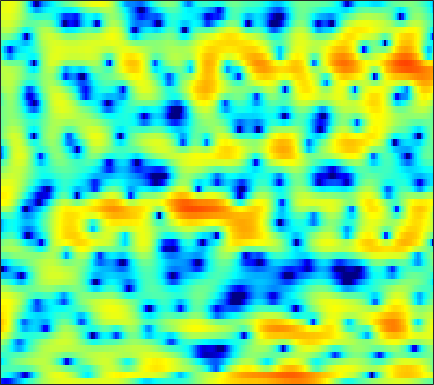

Data behind this chart, as committed beside it:
-14.278, -15.164, -15.806, -15.401, -14.548, -13.03, -11.434, -10.266, -8.7871, -7.4139, -6.1803, -5.3188, -4.2495, -3.2511, -2.5474, -1.6673, -0.84936, -0.27542, 0.45365, 1.1136, 1.7004, 2.0945, 2.5662, 2.9744
-3.298, -3.762, -4.398, -5.079, -5.637, -6.472, -7.499, -8.466, -10.14, -12.51, -15.88, -18.41, -16.56, -11.87, -9.006, -6.024, -3.708, -2.286, -0.7017, 0.5935, 1.644, 2.292, 2.993, 3.523
-2.943, -2.754, -2.518, -2.309, -2.186, -2.088, -2.064, -2.09, -2.144, -2.195, -2.188, -2.116, -1.881, -1.467, -1.058, -0.4198, 0.2636, 0.7577, 1.357, 1.852, 2.21, 2.377, 2.464, 2.392
-6.4, -5.11, -3.763, -2.717, -2.074, -1.373, -0.8144, -0.4535, -0.03602, 0.3378, 0.6787, 0.921, 1.232, 1.531, 1.74, 1.996, 2.208, 2.33, 2.424, 2.419, 2.287, 2.086, 1.655, 1.013
-3.347, -3.131, -2.877, -2.675, -2.546, -2.392, -2.235, -2.099, -1.866, -1.569, -1.202, -0.8891, -0.4369, 0.03163, 0.3789, 0.8162, 1.206, 1.457, 1.727, 1.906, 1.991, 1.984, 1.882, 1.674
-1.21, -1.623, -2.329, -3.244, -4.079, -5.368, -6.796, -7.818, -8.649, -8.384, -7.165, -5.988, -4.428, -3.026, -2.109, -1.053, -0.1718, 0.3915, 1.029, 1.544, 1.949, 2.188, 2.434, 2.605
1.442, 0.8041, -0.2525, -1.607, -2.846, -4.839, -7.254, -9.243, -11.26, -10.96, -8.975, -7.381, -5.559, -4.07, -3.143, -2.104, -1.25, -0.7005, -0.06091, 0.5016, 1.007, 1.355, 1.782, 2.171
4.595, 4.037, 3.15, 2.107, 1.245, 0.04183, -1.147, -1.971, -2.896, -3.581, -4, -4.132, -4.128, -3.969, -3.819, -3.618, -3.439, -3.334, -3.206, -3.018, -2.674, -2.284, -1.592, -0.7701
7.169, 6.608, 5.659, 4.492, 3.46, 1.875, 0.02895, -1.537, -3.839, -6.242, -8.15, -8.759, -8.451, -7.608, -7.079, -6.756, -6.993, -7.612, -9.182, -11.93, -15.61, -15.51, -10.84, -6.838
7.55, 7.03, 6.128, 4.973, 3.915, 2.216, 0.1286, -1.733, -4.667, -8.103, -11.14, -11.67, -10.23, -8.648, -7.831, -7.244, -7.14, -7.336, -7.86, -8.528, -8.892, -8.637, -7.512, -5.896
6.468, 6.156, 5.567, 4.79, 4.077, 2.979, 1.738, 0.7294, -0.654, -2.013, -3.22, -3.976, -4.832, -5.554, -6.008, -6.469, -6.799, -6.938, -6.96, -6.813, -6.471, -6.112, -5.545, -4.909
5.656, 5.624, 5.416, 5.02, 4.613, 3.926, 3.082, 2.346, 1.261, 0.04343, -1.309, -2.447, -4.144, -6.081, -7.697, -9.958, -11.79, -12.2, -11.26, -9.648, -8.156, -7.232, -6.313, -5.704
4.873, 5.072, 5.135, 4.994, 4.769, 4.314, 3.706, 3.149, 2.273, 1.222, -0.0386, -1.135, -2.828, -4.917, -6.833, -9.867, -12.71, -13.18, -11.24, -8.895, -7.143, -6.278, -5.594, -5.453
3.659, 3.794, 3.823, 3.697, 3.515, 3.169, 2.733, 2.351, 1.779, 1.156, 0.4885, -0.0334, -0.7623, -1.491, -2.001, -2.56, -2.93, -3.05, -3.002, -2.809, -2.596, -2.508, -2.549, -2.845
1.729, 1.594, 1.342, 1.014, 0.7113, 0.2707, -0.2111, -0.5628, -0.9778, -1.264, -1.386, -1.381, -1.287, -1.072, -0.8718, -0.5907, -0.3053, -0.08832, 0.1854, 0.4179, 0.5809, 0.6549, 0.6583, 0.5545
-1.741, -2.099, -2.589, -3.142, -3.631, -4.456, -5.511, -6.412, -7.591, -8.24, -7.788, -6.784, -5.095, -3.454, -2.369, -1.139, -0.1178, 0.5217, 1.219, 1.771, 2.189, 2.424, 2.637, 2.745
-8.132, -8.437, -8.374, -8.163, -8.154, -8.574, -9.662, -11.14, -14.55, -20.01, -17.27, -12.57, -8.199, -5.19, -3.498, -1.712, -0.319, 0.5167, 1.42, 2.118, 2.656, 2.958, 3.255, 3.44
-32.54, -22.41, -14.51, -11.01, -9.466, -8.24, -7.595, -7.368, -7.149, -6.787, -6.072, -5.277, -3.998, -2.698, -1.775, -0.645, 0.3385, 0.9622, 1.671, 2.237, 2.67, 2.906, 3.128, 3.24
-7.545, -7.416, -6.748, -5.788, -5.075, -4.231, -3.566, -3.15, -2.655, -2.198, -1.745, -1.381, -0.8648, -0.367, 0.02285, 0.5229, 0.9757, 1.3, 1.692, 2.043, 2.321, 2.484, 2.598, 2.574
-1.729, -1.526, -1.187, -0.8131, -0.5557, -0.2157, 0.02992, 0.1832, 0.3195, 0.3901, 0.4304, 0.4312, 0.3901, 0.3478, 0.3238, 0.2762, 0.2388, 0.2738, 0.3999, 0.6511, 1.001, 1.299, 1.614, 1.748
0.6344, 0.9589, 1.324, 1.571, 1.684, 1.711, 1.632, 1.484, 1.169, 0.7407, 0.2513, -0.1676, -0.7599, -1.348, -1.881, -2.709, -3.635, -4.39, -5.074, -4.771, -3.338, -2.009, -0.3397, 0.9301
-0.7013, -0.1704, 0.3384, 0.6113, 0.6861, 0.5169, 0.1055, -0.4257, -1.374, -2.585, -4.051, -5.101, -6.248, -6.97, -7.348, -7.862, -9.083, -10.99, -15.68, -17.24, -9.548, -5.635, -2.11, 0.3524
-4.781, -3.867, -2.997, -2.461, -2.314, -2.43, -3.02, -3.789, -5.291, -7.577, -11.11, -15.25, -28.43, -20.47, -15.02, -11.34, -9.429, -8.376, -7.123, -5.729, -3.997, -2.612, -0.6978, 1.049
-8.444, -7.143, -5.799, -4.935, -4.616, -4.539, -4.872, -5.351, -6.365, -7.641, -9.117, -10.17, -10.92, -10.88, -10.11, -8.764, -7.319, -6.211, -4.845, -3.431, -2.038, -0.9956, 0.3515, 1.614
-8.911, -7.42, -5.968, -5.097, -4.765, -4.693, -4.938, -5.299, -5.996, -6.745, -7.459, -7.873, -8.11, -8.022, -7.616, -6.946, -5.968, -5.146, -3.997, -2.793, -1.581, -0.6416, 0.565, 1.699
-4.439, -3.62, -2.849, -2.52, -2.519, -2.884, -3.664, -4.503, -5.848, -7.447, -8.883, -9.702, -10.16, -9.603, -8.982, -7.962, -6.803, -5.974, -4.731, -3.469, -2.154, -1.178, 0.1233, 1.365
1.593, 1.79, 1.819, 1.56, 1.131, 0.2032, -1.219, -2.671, -5.281, -8.989, -15.04, -24.18, -22.01, -14.8, -12.67, -10.82, -9.78, -9.062, -7.922, -6.442, -4.719, -3.384, -1.697, -0.0767
5.127, 5.116, 4.908, 4.457, 3.923, 2.941, 1.627, 0.3475, -1.663, -4.029, -6.48, -8.096, -9.659, -10.73, -11.6, -13.39, -16.58, -19.61, -19.86, -15.02, -11.24, -9.001, -6.442, -4.183
5.56, 5.6, 5.497, 5.172, 4.779, 4.074, 3.139, 2.296, 1.004, -0.4716, -2.046, -3.282, -4.999, -6.95, -8.462, -11.03, -13.77, -15.79, -17.19, -17.2, -16.75, -16.41, -14.43, -11.19
4.656, 4.842, 4.938, 4.842, 4.657, 4.232, 3.627, 3.092, 2.205, 1.199, 0.02067, -0.9139, -2.3, -3.753, -4.984, -6.651, -8.435, -9.736, -11.66, -14.02, -17.06, -19.71, -18.87, -13.95
3.277, 3.592, 3.853, 3.966, 3.95, 3.793, 3.49, 3.152, 2.593, 1.898, 1.084, 0.3926, -0.6045, -1.698, -2.544, -3.695, -4.852, -5.712, -6.773, -7.693, -8.336, -8.505, -8.256, -7.516
1.742, 2.129, 2.551, 2.86, 3.006, 3.101, 3.054, 2.91, 2.608, 2.149, 1.574, 1.049, 0.2811, -0.5717, -1.22, -2.11, -2.943, -3.531, -4.152, -4.584, -4.816, -4.834, -4.656, -4.321
-0.03053, 0.482, 1.169, 1.786, 2.181, 2.585, 2.829, 2.897, 2.814, 2.537, 2.077, 1.613, 0.8481, -0.03511, -0.7763, -1.794, -2.755, -3.372, -3.959, -4.204, -4.118, -3.877, -3.421, -2.905
-3.019, -2.107, -0.74, 0.5754, 1.463, 2.397, 3.046, 3.364, 3.507, 3.384, 2.953, 2.464, 1.539, 0.314, -0.8291, -2.62, -4.749, -6.357, -7.99, -7.876, -6.339, -5.001, -3.447, -2.199
-11.41, -8.025, -4.112, -1.201, 0.4412, 2.085, 3.2, 3.714, 4.056, 4.011, 3.617, 3.093, 2.11, 0.7405, -0.5355, -2.803, -5.909, -9.182, -14.93, -13.01, -7.893, -5.252, -2.838, -1.265
-10.31, -7.586, -4.114, -1.344, 0.2608, 1.858, 2.921, 3.385, 3.648, 3.5, 3.027, 2.456, 1.483, 0.3553, -0.5812, -1.762, -2.843, -3.394, -3.743, -3.434, -2.577, -1.825, -0.8465, -0.1309
-3.233, -2.094, -0.5874, 0.8157, 1.709, 2.64, 3.189, 3.376, 3.265, 2.772, 1.874, 0.9549, -0.5698, -2.285, -3.459, -4.389, -4.317, -3.795, -2.743, -1.653, -0.664, -0.0424, 0.5687, 0.8899
-0.8972, 0.07291, 1.193, 2.114, 2.644, 3.122, 3.307, 3.236, 2.817, 2.001, 0.6948, -0.6699, -3.2, -7.1, -12.01, -41.54, -12.29, -7.697, -4.123, -1.858, -0.3124, 0.5237, 1.256, 1.601
-1.116, -0.2029, 0.7818, 1.501, 1.883, 2.15, 2.176, 2.003, 1.553, 0.8152, -0.2104, -1.146, -2.62, -4.167, -5.176, -5.785, -5.275, -4.404, -2.943, -1.582, -0.4117, 0.2903, 0.9937, 1.421
-1.211, -0.5593, 0.154, 0.6405, 0.8766, 1.004, 0.9192, 0.7044, 0.2731, -0.3325, -1.058, -1.64, -2.409, -3.06, -3.381, -3.571, -3.362, -3.026, -2.333, -1.506, -0.6573, -0.06482, 0.6381, 1.193
-0.7537, -0.3429, 0.1084, 0.4061, 0.5025, 0.4747, 0.2263, -0.07327, -0.6604, -1.406, -2.262, -2.965, -3.859, -4.645, -5.026, -5.231, -4.961, -4.435, -3.511, -2.395, -1.263, -0.4539, 0.5204, 1.333
-0.818, -0.3337, 0.1613, 0.4735, 0.5418, 0.3961, -0.01739, -0.5004, -1.395, -2.552, -3.967, -5.196, -7.058, -9.111, -10.71, -11.94, -11.17, -9.383, -6.718, -4.285, -2.2, -0.885, 0.5667, 1.717
-2.04, -0.9924, -0.007163, 0.5295, 0.6724, 0.4949, -0.06294, -0.7703, -2.025, -3.681, -5.775, -7.536, -10.21, -13.34, -16.16, -20.91, -18.05, -13.25, -8.498, -5.011, -2.375, -0.7888, 0.8919, 2.178
-1.98, -0.7057, 0.4529, 1.041, 1.165, 0.9394, 0.2389, -0.5972, -2.192, -4.4, -7.332, -10.11, -14.48, -17.27, -16.32, -13.35, -10.44, -8.301, -5.561, -3.141, -1.097, 0.1865, 1.564, 2.583
0.3499, 1, 1.637, 1.97, 1.978, 1.682, 0.9952, 0.2301, -1.198, -3.124, -5.606, -7.875, -11.24, -13.04, -11.91, -9.091, -6.5, -4.833, -2.841, -1.172, 0.2174, 1.053, 1.915, 2.461
1.39, 1.834, 2.228, 2.407, 2.386, 2.124, 1.625, 1.082, 0.1911, -0.8749, -2.02, -2.861, -3.737, -4.161, -4.172, -3.669, -2.853, -2.11, -1.091, -0.1287, 0.6697, 1.127, 1.504, 1.577
1.666, 2.076, 2.416, 2.531, 2.505, 2.312, 1.955, 1.586, 0.9687, 0.245, -0.5363, -1.13, -1.839, -2.361, -2.555, -2.529, -2.091, -1.584, -0.7821, 0.03843, 0.7314, 1.1, 1.296, 1.107
2.072, 2.231, 2.308, 2.252, 2.142, 1.946, 1.658, 1.381, 0.8744, 0.1985, -0.7058, -1.522, -2.849, -4.378, -5.388, -6.071, -5.275, -3.958, -2.035, -0.357, 0.9229, 1.592, 2.089, 2.106
0.9918, 0.5854, -0.006794, -0.5238, -0.8063, -0.9648, -0.9637, -0.9464, -1.032, -1.374, -2.108, -2.962, -4.734, -7.686, -11.46, -21.04, -12.81, -7.588, -3.45, -0.7274, 1.118, 2.1, 2.976, 3.409
-2.493, -3.913, -6.34, -8.931, -10.02, -9.116, -7.13, -5.905, -4.762, -4.188, -4.059, -4.209, -4.632, -5.158, -5.457, -5.392, -4.47, -3.365, -1.663, -0.04916, 1.32, 2.157, 3.01, 3.585
-4.362, -6.035, -9.15, -13.43, -15.82, -13.31, -9.947, -8.302, -6.909, -6.152, -5.732, -5.53, -5.225, -4.766, -4.264, -3.435, -2.443, -1.61, -0.464, 0.6172, 1.606, 2.235, 2.91, 3.401
-2.783, -3.325, -4.164, -4.975, -5.417, -5.713, -5.837, -5.924, -6.294, -6.942, -7.768, -8.215, -8.113, -6.994, -5.729, -3.92, -2.261, -1.154, 0.134, 1.209, 2.059, 2.563, 3.068, 3.386
-0.3721, -0.1618, -0.1532, -0.3742, -0.6412, -1.172, -1.955, -2.755, -4.269, -6.587, -10.5, -16.05, -26.94, -11.9, -7.742, -4.209, -1.817, -0.4833, 0.885, 1.891, 2.575, 2.916, 3.158, 3.179
1.542, 2.008, 2.316, 2.332, 2.167, 1.728, 1.05, 0.3471, -0.8189, -2.244, -3.738, -4.64, -5.035, -4.317, -3.36, -1.949, -0.6763, 0.1363, 0.9698, 1.549, 1.892, 1.976, 1.844, 1.428
2.68, 3.028, 3.311, 3.377, 3.28, 2.986, 2.51, 2.051, 1.323, 0.5347, -0.2221, -0.7066, -1.171, -1.395, -1.413, -1.296, -1.069, -0.8728, -0.6267, -0.4599, -0.4238, -0.528, -0.8965, -1.606
3.51, 3.75, 3.955, 4.003, 3.936, 3.696, 3.28, 2.875, 2.213, 1.436, 0.5661, -0.125, -1.047, -1.917, -2.483, -3.088, -3.451, -3.566, -3.499, -3.321, -3.185, -3.159, -3.291, -3.707
3.88, 4.146, 4.378, 4.463, 4.427, 4.217, 3.823, 3.391, 2.635, 1.651, 0.4215, -0.6738, -2.384, -4.382, -6.029, -8.075, -9.261, -9.228, -8.357, -7.235, -6.256, -5.679, -5.123, -4.782
3.37, 3.765, 4.162, 4.402, 4.46, 4.373, 4.074, 3.686, 2.921, 1.85, 0.4161, -0.9415, -3.258, -6.377, -9.544, -16.19, -30.56, -19.64, -13.73, -10.93, -9.231, -8.271, -7.168, -6.12
